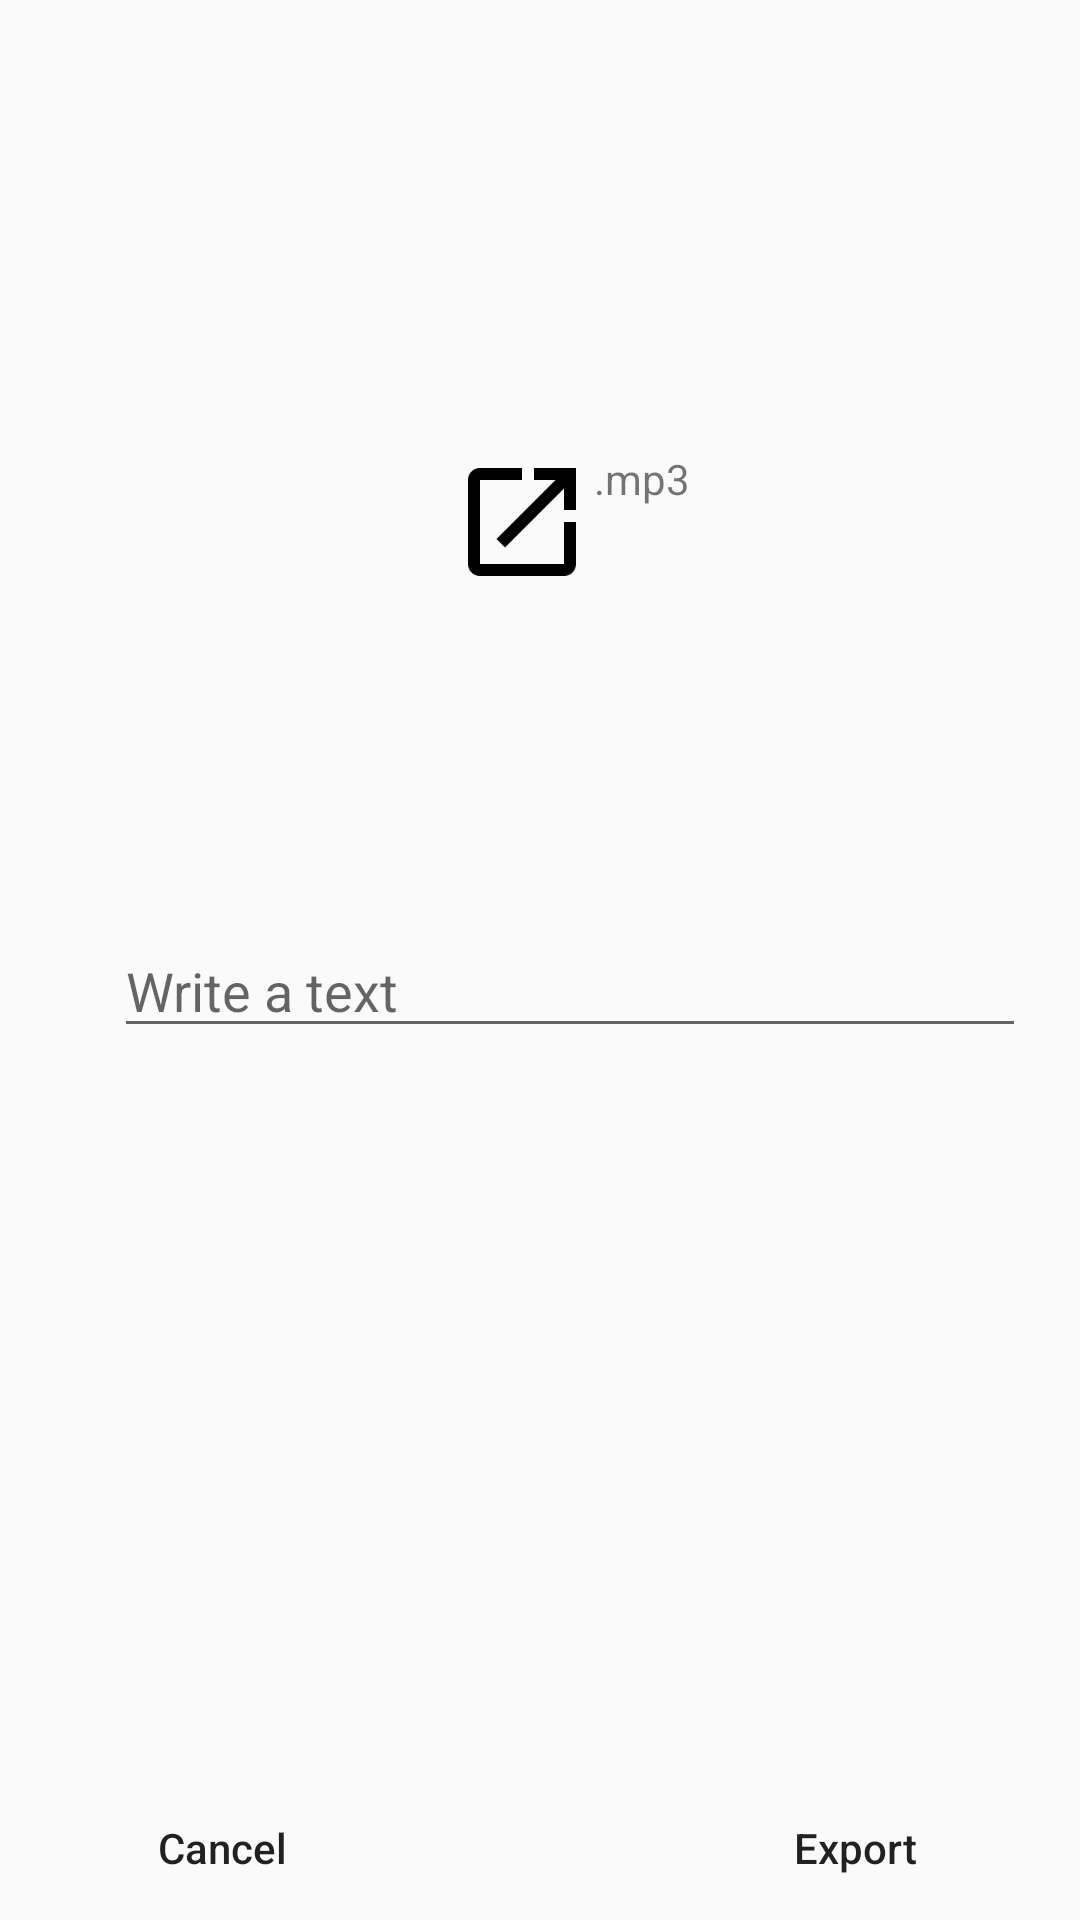

Android layout source for this screen:
<!-- AndroidManifest.xml: application theme AppTheme -->
<!-- res/layout/activity_export.xml -->
<?xml version="1.0" encoding="utf-8"?>
<RelativeLayout xmlns:android="http://schemas.android.com/apk/res/android"
    xmlns:tools="http://schemas.android.com/tools"
    android:layout_width="match_parent"
    android:layout_height="match_parent"
    tools:context="com.rohan.android.pdfspeaker.ExportActivity">

    <LinearLayout
        android:id="@+id/llLogo"
        android:layout_width="wrap_content"
        android:layout_height="wrap_content"
        android:layout_centerHorizontal="true"
        android:layout_marginStart="18dp"
        android:layout_marginTop="150dp">

        <ImageView
            android:layout_width="wrap_content"
            android:layout_height="wrap_content"
            android:layout_gravity="center_horizontal"
            android:layout_marginLeft="20dp"
            android:background="@drawable/ic_launch_black_48dp" />

        <TextView
            android:layout_width="wrap_content"
            android:layout_height="wrap_content"
            android:text=".mp3" />
    </LinearLayout>

    <RelativeLayout
        android:layout_width="wrap_content"
        android:layout_height="wrap_content"
        android:layout_below="@+id/llLogo"
        android:layout_centerHorizontal="true"
        android:layout_marginStart="36dp"
        android:layout_marginTop="110dp">

        <ImageView
            android:id="@+id/btnChooseFile"
            android:layout_width="wrap_content"
            android:layout_height="wrap_content"
            android:layout_centerVertical="true"
            android:layout_marginRight="10dp"
            android:src="@drawable/ic_music_black_24dp"
            android:textAllCaps="false" />

        <EditText
            android:id="@+id/tvChooseFile"
            android:layout_width="match_parent"
            android:layout_height="wrap_content"
            android:layout_marginStart="10dp"
            android:layout_toEndOf="@+id/btnChooseFile"
            android:hint="Write a text" />
    </RelativeLayout>

    <Button
        android:id="@+id/btnCancel"
        android:layout_width="wrap_content"
        android:layout_height="wrap_content"
        android:layout_alignParentBottom="true"
        android:layout_alignParentStart="true"
        android:layout_marginLeft="30dp"
        android:background="?android:attr/selectableItemBackground"
        android:text="Cancel"
        android:textAllCaps="false" />

    <Button
        android:id="@+id/btnExport"
        android:layout_width="wrap_content"
        android:layout_height="wrap_content"
        android:layout_alignParentBottom="true"
        android:layout_alignParentRight="true"
        android:layout_marginLeft="19dp"
        android:layout_marginRight="31dp"
        android:background="?android:attr/selectableItemBackground"
        android:text="Export"
        android:textAllCaps="false" />
</RelativeLayout>
<!-- resources referenced by this layout -->
<resources>
  <!-- drawable ic_launch_black_48dp: png bitmap (drawable-xxxhdpi, 1086 bytes) -->
  <style name="AppTheme" parent="Theme.AppCompat.Light.DarkActionBar">
          
  
          <item name="colorPrimary">#8bc34a</item>
          <item name="colorPrimaryDark">@color/colorPrimary</item>
          <item name="colorAccent">@color/colorAccent</item>
      </style>
  <!-- not gathered from this repository: default colours our renderer supplied (Android Studio template values) -->
  <color name="colorPrimary">#FF6200EE</color>
  <color name="colorAccent">#FF03DAC5</color>
</resources>
